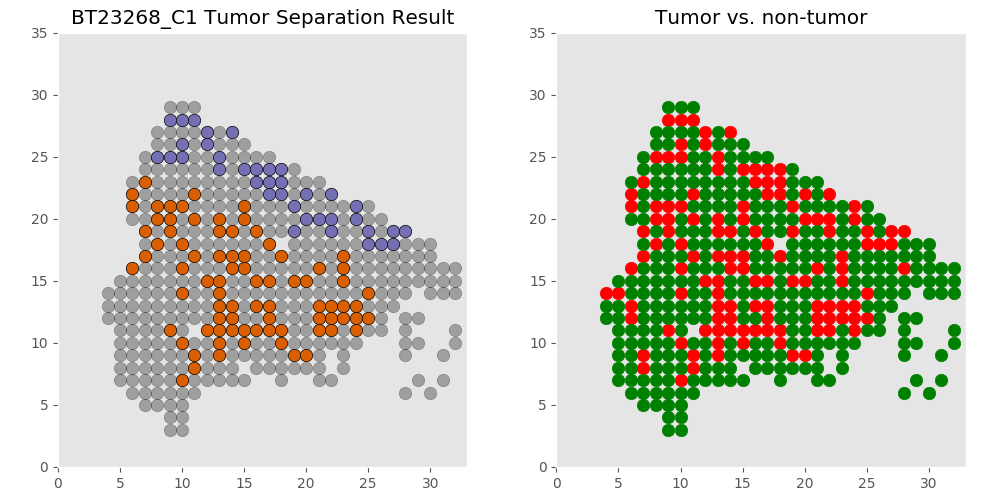

The file beside this chart, header and first rows:
xcoord	xcoord	ycoord	lab	tumor	tumor_id
C1_10_3	10	3	L1	non	non
C1_9_3	9	3	L2	non	non
C1_9_4	9	4	L3	non	non
C1_10_4	10	4	L4	non	non
C1_10_5	10	5	L5	non	non
C1_9_5	9	5	L6	non	non
C1_8_5	8	5	L7	non	non
C1_7_5	7	5	L8	non	non
C1_30_6	30	6	L9	non	non
C1_28_6	28	6	L10	non	non
C1_8_6	8	6	L11	non	non
C1_11_6	11	6	L12	non	non
C1_7_6	7	6	L13	non	non
C1_6_6	6	6	L14	non	non
C1_9_6	9	6	L15	non	non
C1_10_6	10	6	L16	non	non
C1_22_7	22	7	L17	non	non
C1_11_7	11	7	L18	non	non
C1_10_7	10	7	L19	tumor	T0
C1_21_7	21	7	L20	non	non
C1_31_7	31	7	L21	non	non
C1_18_7	18	7	L22	non	non
C1_29_7	29	7	L23	non	non
C1_15_7	15	7	L24	non	non
C1_5_7	5	7	L25	non	non
C1_9_7	9	7	L26	non	non
C1_13_7	13	7	L27	non	non
C1_7_7	7	7	L28	non	non
C1_14_7	14	7	L29	non	non
C1_8_7	8	7	L30	non	non
C1_12_7	12	7	L31	non	non
C1_6_7	6	7	L32	non	non
C1_11_8	11	8	L33	tumor	T0
C1_21_8	21	8	L34	non	non
C1_10_8	10	8	L35	non	non
C1_5_8	5	8	L36	non	non
C1_20_8	20	8	L37	non	non
C1_19_8	19	8	L38	non	non
C1_16_8	16	8	L39	non	non
C1_17_8	17	8	L40	non	non
C1_23_8	23	8	L41	non	non
C1_9_8	9	8	L42	non	non
C1_7_8	7	8	L43	tumor	non
C1_8_8	8	8	L44	non	non
C1_6_8	6	8	L45	non	non
C1_13_8	13	8	L46	non	non
C1_14_8	14	8	L47	non	non
C1_18_8	18	8	L48	non	non
C1_12_8	12	8	L49	non	non
C1_31_9	31	9	L50	non	non
C1_28_9	28	9	L51	non	non
C1_21_9	21	9	L52	non	non
C1_17_9	17	9	L53	non	non
C1_19_9	19	9	L54	tumor	T0
C1_16_9	16	9	L55	non	non
C1_9_9	9	9	L56	non	non
C1_10_9	10	9	L57	non	non
C1_18_9	18	9	L58	non	non
C1_20_9	20	9	L59	tumor	T0
C1_23_9	23	9	L60	non	non
... 375 more rows
